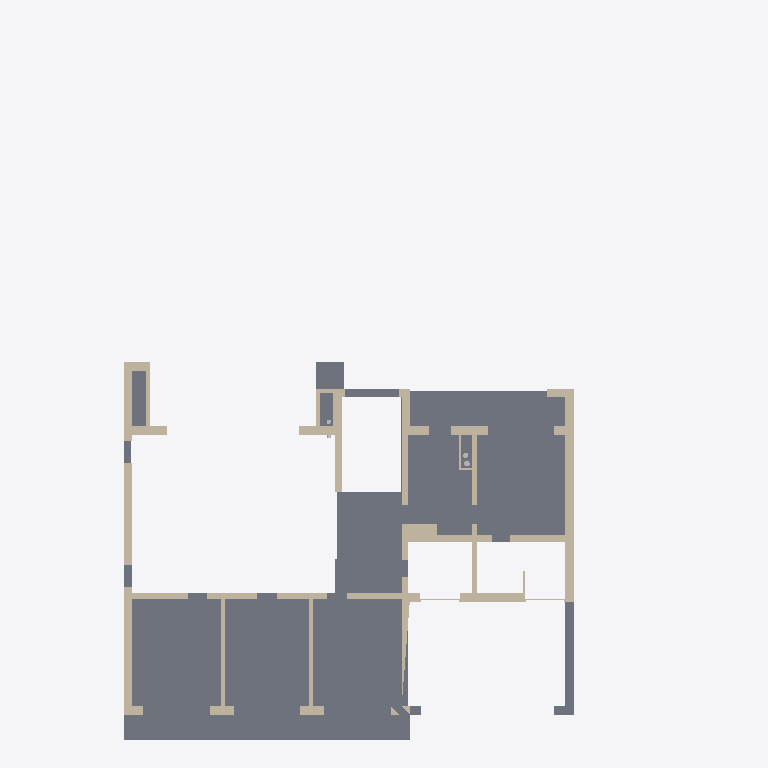
Plan cut of the same IFC building model at storey 'Этаж 2' (level 4.05 m, cut at 5.45 m), seen from above with north up, elements coloured by IFC class: 14 walls (beige), 1 slab (grey). Cut surfaces are drawn darker.
Extent 23.6 m × 32.2 m × 9.4 m (x, y, z). Storeys (3): Этаж 1 at 0.00 m; Баня, этаж 1 at 0.00 m; Этаж 2 at 4.05 m. Elements (261): 93 IfcDuctSegment, 86 IfcWall, 36 IfcAirTerminal, 19 IfcAirTerminalBox, 11 IfcPipeSegment, 9 IfcUnitaryEquipment, 2 IfcDuctSilencer, 2 IfcFan, 1 IfcAirToAirHeatRecovery, 1 IfcDamper, 1 IfcSlab.

HEADER;
FILE_DESCRIPTION(('ViewDefinition [CoordinationView]'),'2;1');
FILE_NAME('','2026-10-22T11:24:30',(''),(''),'IfcOpenShell 0.9.0post1+b5e509b','IfcOpenShell 0.9.0post1+b5e509b','');
FILE_SCHEMA(('IFC4'));
ENDSEC;
DATA;
#1=IFCPROJECT('1Mu$FNHjfFbPnPySnoXctS',$,'И05.09.26-ОВ',$,$,$,$,(#10),#5);
#12=IFCSITE('0_IfB$0DjFk8kBEwkOkRrA',$,'Участок 50:08:0050209:1600',$,$,#36,$,$,$,$,$,$,$,$);
#13=IFCBUILDING('08ha4ICkXE0RsCFdq$DKN3',$,'Жилой дом',$,$,#41,$,$,$,$,$,$);
#19=IFCBUILDING('2NjhFmGj91_xmcY9qPYzW9',$,'Баня',$,$,#26,$,$,$,$,$,$);
#14=IFCBUILDINGSTOREY('1zEfCMZMHEU9NPMjLyQ4SQ',$,'Этаж 1',$,$,#46,$,$,$,0.0);
#15=IFCBUILDINGSTOREY('10EfPu6kzE8v9$c7qP7f1D',$,'Этаж 2',$,$,#51,$,$,$,4.05);
#20=IFCBUILDINGSTOREY('2CdMMnXcnEX8N1GYIwGeCe',$,'Баня, этаж 1',$,$,#56,$,$,$,4.05);
#2287=IFCSLAB('0qyWddRqLEmgDblLZWO$XP',$,'Перекрытие над 1 этажом (условно)',$,$,#8022,#2343,$,$);
#1803=IFCWALL('3n4Y9Jux556AjrnLL3ZS6e',$,'Стена по АР (этаж 2)',$,$,#8052,#1860,$,$);
#1476=IFCWALL('2WcudFkm99rQgYhKINTeVx',$,'Стена по АР (этаж 2)',$,$,#8212,#1502,$,$);
#1579=IFCWALL('1UukqQ$9PELfTtNXa6wlJj',$,'Стена по АР (этаж 2)',$,$,#7877,#1610,$,$);
#1616=IFCWALL('3oPFIclYr2NPxM4oYUsrma',$,'Стена по АР (этаж 2)',$,$,#7907,#1648,$,$);
#1693=IFCWALL('13HT0lL1v468BbColpGXxr',$,'Стена по АР (этаж 2)',$,$,#7977,#1725,$,$);
#1654=IFCWALL('3Z$6ERGvT2uhgJVdQPgP9Y',$,'Стена по АР (этаж 2)',$,$,#7937,#1687,$,$);
#1731=IFCWALL('2Vfvz8uRPCmQrKK0A2YKrO',$,'Стена по АР (этаж 2)',$,$,#7997,#1754,$,$);
#1557=IFCWALL('30M8YqBgjFxu8o6eF34GgZ',$,'Стена по АР (этаж 2)',$,$,#7852,#1573,$,$);
#1866=IFCWALL('09pVZwCXn5gg3htLWHRZTo',$,'Стена по АР (этаж 2)',$,$,#8107,#1898,$,$);
#1508=IFCWALL('3TM$Tj8Uv15ertLWXgaap8',$,'Стена по АР (этаж 2)',$,$,#8247,#1529,$,$);
#1449=IFCWALL('3_FsFLAaT6VPggMXkRr61Q',$,'Стена по АР (этаж 2)',$,$,#8177,#1470,$,$);
#1535=IFCWALL('3o$eMFd895lPE5m$GeG$sA',$,'Стена по АР (этаж 2)',$,$,#7837,#1551,$,$);
#1427=IFCWALL('0CdSvRg1T4nAveJWrLQP6L',$,'Стена по АР (этаж 2)',$,$,#8152,#1443,$,$);
#1760=IFCWALL('12Puwx1ALCWPmUifC_35P3',$,'Стена по АР (этаж 2)',$,$,#8012,#1776,$,$);
ENDSEC;
